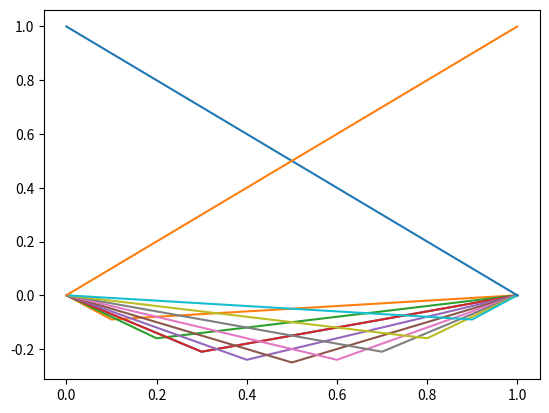

Write the Python code that produced this figure. (Note: this script raises an exception after producing the figure.)
%matplotlib inline
import numpy as np
import matplotlib.pyplot as plt

def A_matrix_full(m):
    em = np.ones(m+2)
    e1=np.ones(m+1)
    A = (np.diag(-2*em,0)+np.diag(e1,-1)+np.diag(e1,1))*(m+1)**2
    A[0,0] = 1.; A[0,1]=0.; A[-1,-1]=1.; A[-1,-2]=0.
    return A

m=9
h = 1./(m+1)
x = np.linspace(0,1,m+2)
A=A_matrix_full(m)
print(A)

B = np.linalg.inv(A)
plt.plot(x,B[:,3]/h);

for j in range(1,m+1):
    plt.plot(x,B[:,j]/h);

plt.plot(x,B[:,0])

plt.plot(x,B[:,-1])

def A_matrix(m):
    em = np.ones(m)
    e1=np.ones(m-1)
    return (np.diag(-2*em,0)+np.diag(e1,-1)+np.diag(e1,1))*(m+1)**2

for m in(9,99,999):
    B = np.linalg.inv(A_matrix(m))
    print(np.max(np.abs(np.linalg.eigvals(B))))

print(1./np.pi**2)

m=50
A=A_matrix(m)
[lamda,u]=np.linalg.eig(A)
ind = np.argsort(abs(lamda))
spectrum = lamda[ind]
print('Eigenvalues: ', spectrum)
B = np.linalg.inv(A)
print('Norm of A^{-1}:', np.linalg.norm(B,2))

# sort the eigenvectors too
v=np.zeros(np.shape(u))
for i in range(len(ind)):
    v[:,i]=u[:,ind[i]]

from ipywidgets import interact, widgets

def plot_eigenvector(p):
    x=np.linspace(0,1,m+2)
    plt.clf()
    plt.plot(x[1:-1],v[:,p])
    plt.title(r'Eigenvector $u^{'+str(p)+r'}$, corresponding to eigenvalue $\lambda^{'+str(p)+'}='+str(spectrum[p])+'$')
    plt.show()
    plt.close()

interact(plot_eigenvector, p=widgets.IntSlider(min=0,max=m-1,value=0));